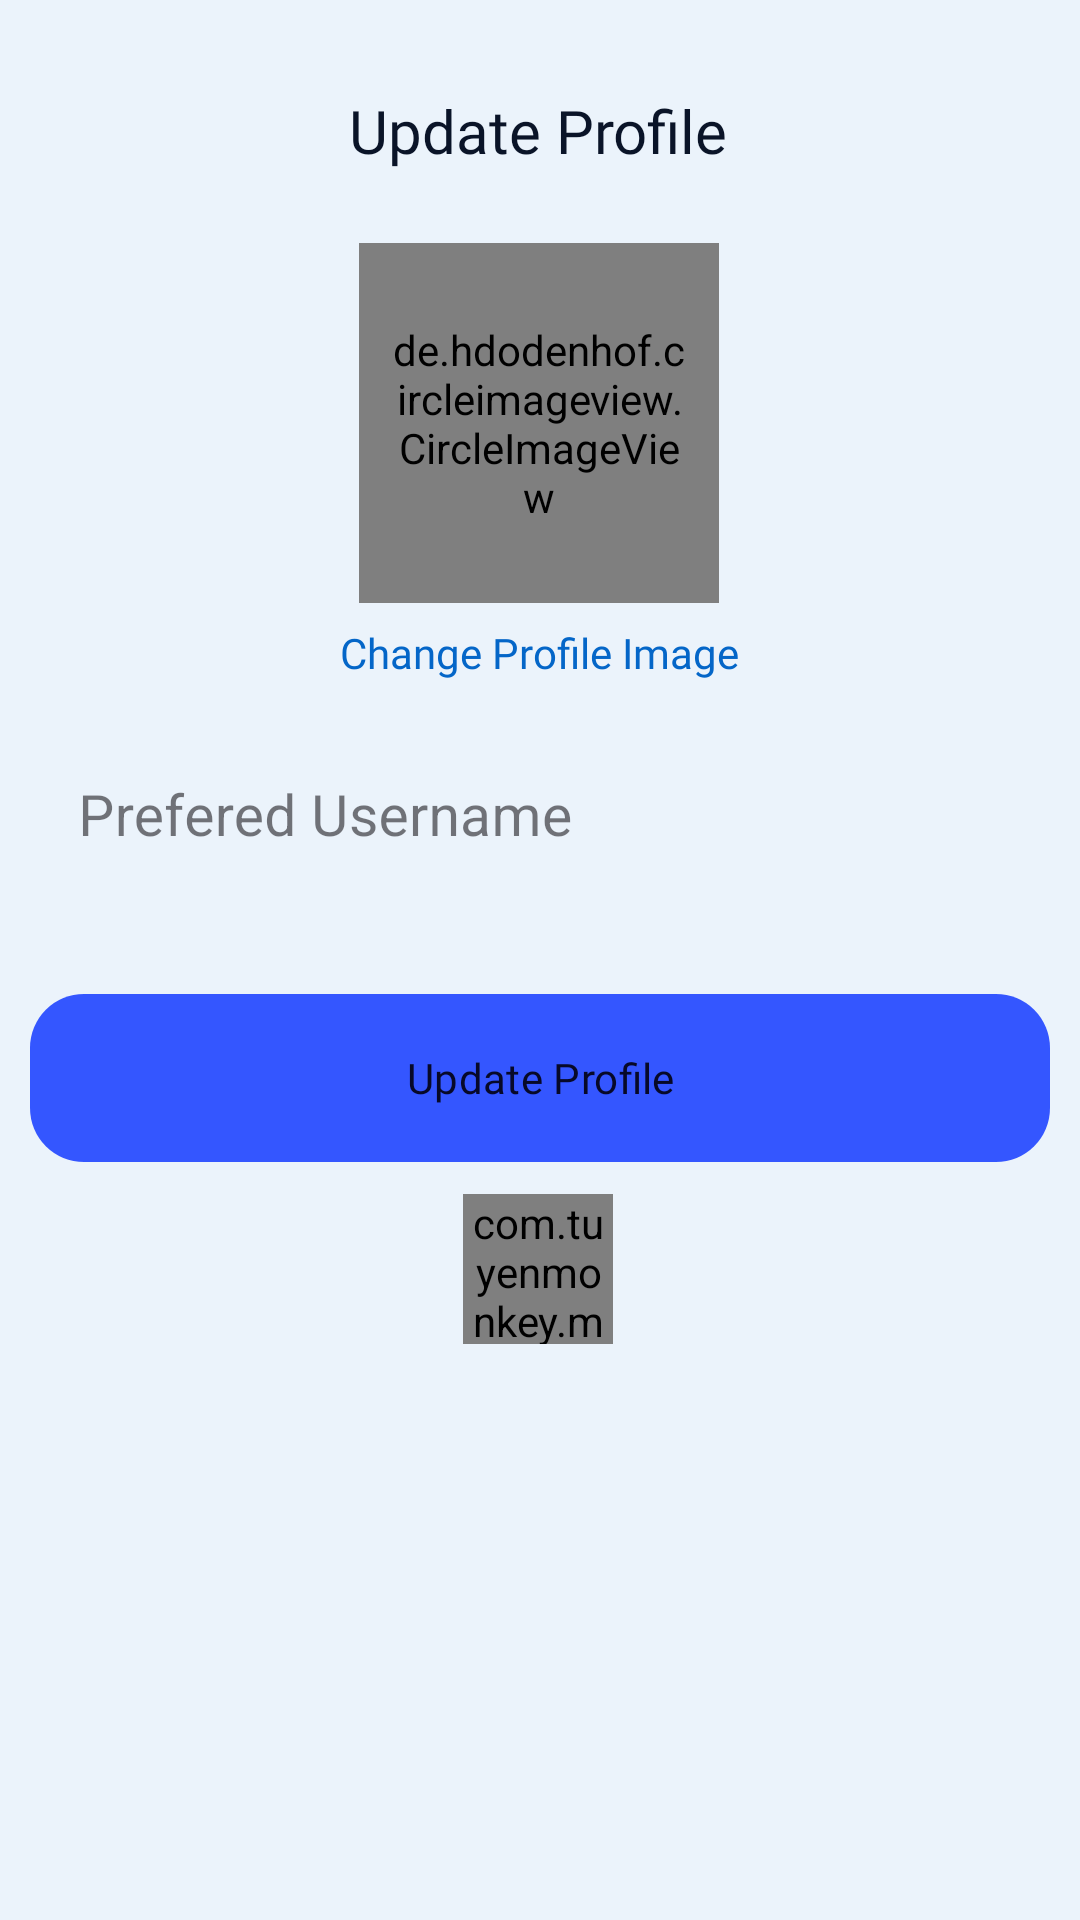

Android layout source for this screen:
<!-- AndroidManifest.xml: application theme Theme.CryptoFlow -->
<!-- res/layout/activity_update_account.xml -->
<?xml version="1.0" encoding="utf-8"?>
<androidx.constraintlayout.widget.ConstraintLayout xmlns:android="http://schemas.android.com/apk/res/android"
    xmlns:app="http://schemas.android.com/apk/res-auto"
    xmlns:tools="http://schemas.android.com/tools"
    android:layout_width="match_parent"
    android:layout_height="match_parent"
    android:background="?attr/background_color"
    tools:context=".mainui.UpdateAccount">

    <TextView
        android:id="@+id/textView8"
        android:layout_width="wrap_content"
        android:layout_height="wrap_content"
        android:layout_centerHorizontal="true"
        android:layout_marginTop="30dp"
        android:fontFamily="@font/poppins_semibold"
        android:text="Update Profile"
        android:textColor="?attr/text_color"
        android:textSize="20dp"
        app:layout_constraintBottom_toBottomOf="parent"
        app:layout_constraintEnd_toEndOf="parent"
        app:layout_constraintHorizontal_bias="0.498"
        app:layout_constraintStart_toStartOf="parent"
        app:layout_constraintTop_toTopOf="parent"
        app:layout_constraintVertical_bias="0.0" />



    <de.hdodenhof.circleimageview.CircleImageView
        android:id="@+id/updateProfImg"
        style="@style/Widget.MaterialComponents.TextInputLayout.OutlinedBox"
        android:layout_width="120dp"
        android:layout_height="120dp"
        android:layout_centerHorizontal="true"
        android:layout_marginTop="24dp"
        android:padding="10dp"
        android:src="@drawable/face"
        app:civ_border_color="#FFF"
        app:civ_border_width="3dp"
        app:layout_constraintEnd_toEndOf="parent"
        app:layout_constraintHorizontal_bias="0.498"
        app:layout_constraintStart_toStartOf="parent"
        app:layout_constraintTop_toBottomOf="@+id/textView8" />

    <TextView
        android:id="@+id/changeImg"
        android:layout_width="wrap_content"
        android:layout_height="wrap_content"
        android:layout_marginTop="7dp"
        android:fontFamily="@font/poppins_semibold"
        android:text="Change Profile Image"
        android:textColor="#0466C8"
        app:layout_constraintEnd_toEndOf="@+id/updateProfImg"
        app:layout_constraintStart_toStartOf="@+id/updateProfImg"
        app:layout_constraintTop_toBottomOf="@+id/updateProfImg" />

    <com.google.android.material.textfield.TextInputLayout
        android:id="@+id/textInputLayout5"
        style="@style/Widget.MaterialComponents.TextInputLayout.OutlinedBox"
        android:layout_width="match_parent"
        android:layout_height="wrap_content"
        android:padding="10dp"
        android:textColor="#000"
        app:boxStrokeColor="@color/black"
        app:layout_constraintEnd_toEndOf="parent"
        app:layout_constraintHorizontal_bias="1.0"
        app:layout_constraintStart_toStartOf="parent"
        app:layout_constraintTop_toBottomOf="@+id/changeImg">

        <com.google.android.material.textfield.TextInputEditText
            android:id="@+id/prefUsername"
            android:layout_width="match_parent"
            android:layout_height="wrap_content"
            android:background="?attr/background_color"
            android:hint="Prefered Username "
            android:inputType="text"
            android:maxLength="30"
            android:textColor="?attr/text_color"
            android:textColorHint="#000000"
            android:textSize="19sp" />

    </com.google.android.material.textfield.TextInputLayout>

    <com.google.android.material.button.MaterialButton
        android:id="@+id/updatebutton"
        android:layout_width="match_parent"
        android:layout_height="56dp"
        android:layout_margin="10dp"
        android:background="@drawable/buttons"
        android:fontFamily="@font/poppins_semibold"
        android:text="Update Profile"
        android:textAllCaps="false"
        android:textStyle="normal"
        app:layout_constraintBottom_toBottomOf="parent"
        app:layout_constraintEnd_toEndOf="parent"
        app:layout_constraintHorizontal_bias="0.842"
        app:layout_constraintStart_toStartOf="parent"
        app:layout_constraintTop_toBottomOf="@+id/textInputLayout5"
        app:layout_constraintVertical_bias="0.037"
        tools:ignore="MissingConstraints" />

    <com.tuyenmonkey.mkloader.MKLoader
        android:id="@+id/updateLoader"
        android:layout_width="50dp"
        android:layout_height="50dp"
        app:layout_constraintBottom_toBottomOf="parent"
        app:layout_constraintEnd_toEndOf="parent"
        app:layout_constraintHorizontal_bias="0.498"
        app:layout_constraintStart_toStartOf="parent"
        app:layout_constraintTop_toBottomOf="@+id/updatebutton"
        app:layout_constraintVertical_bias="0.053"
        app:mk_color="#3456FF"
        app:mk_type="Worm" />

</androidx.constraintlayout.widget.ConstraintLayout>
<!-- resources referenced by this layout -->
<resources>
  <color name="black">#FF000000</color>
  <!-- drawable buttons (drawable) -->
  <?xml version="1.0" encoding="utf-8"?>
  <shape xmlns:android="http://schemas.android.com/apk/res/android">
  
      <corners android:topLeftRadius="18dp"
          android:topRightRadius="18dp"
          android:bottomLeftRadius="18dp"
          android:bottomRightRadius="18dp"/>
  
      <gradient android:startColor="#0466C8"
          android:endColor="#0466C8"/>
  
  
  </shape>
  <style name="Theme.CryptoFlow" parent="Theme.Material3.DayNight.NoActionBar">
          
          <item name="colorPrimary">#3456FF</item>
          <item name="colorPrimaryVariant">#3456FF</item>
          <item name="colorOnPrimary">#070928</item>
          
          <item name="colorSecondary">@color/teal_200</item>
          <item name="colorSecondaryVariant">@color/teal_700</item>
          <item name="colorOnSecondary">@color/black</item>
          
          <item name="android:statusBarColor" tools:targetApi="l">?attr/colorPrimaryVariant</item>
          
  
          <item name="text_color">#0A1428</item>
          <item name="background_color">#EBF3FB</item>
          <item name="onboarding_alttxt">#485778</item>
          <item name="img_color">#0A1428</item>
  
      </style>
  <color name="teal_200">#FF03DAC5</color>
  <color name="teal_700">#FF018786</color>
</resources>
